Photos from the image-classification dataset "dataset" in the GitHub repository Anshumaankhare2403/AI-Based-Plant-Disease-Detection-System. Its 14 classes are: apple apple scab, apple black rot, apple healthy, corn common rust, corn northern leaf blight, corn healthy, grape black rot, grape healthy, potato early blight, potato late blight, potato healthy, tomato early blight, tomato late blight, tomato healthy.

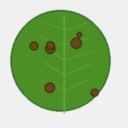
Label: potato late blight

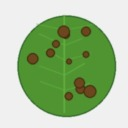
Label: tomato early blight

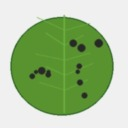
Label: apple apple scab

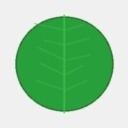
Label: potato healthy

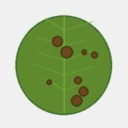
Label: potato early blight

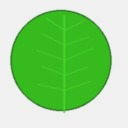
Label: tomato healthy
